Run: headless pygame with SDL's dummy video driver; simulated clock (each Clock.tick advances the game by its frame time, no real sleeping); random seed 0; keys injected as events and as key.get_pressed() state; no mouse input.
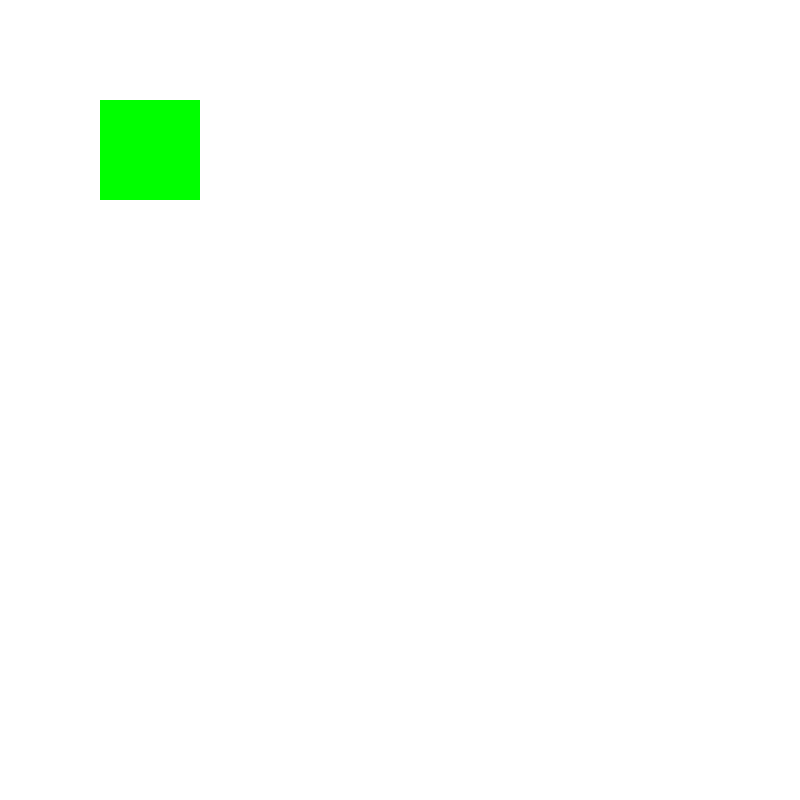
Frame 1 of 4 · flips 1–60 · no input
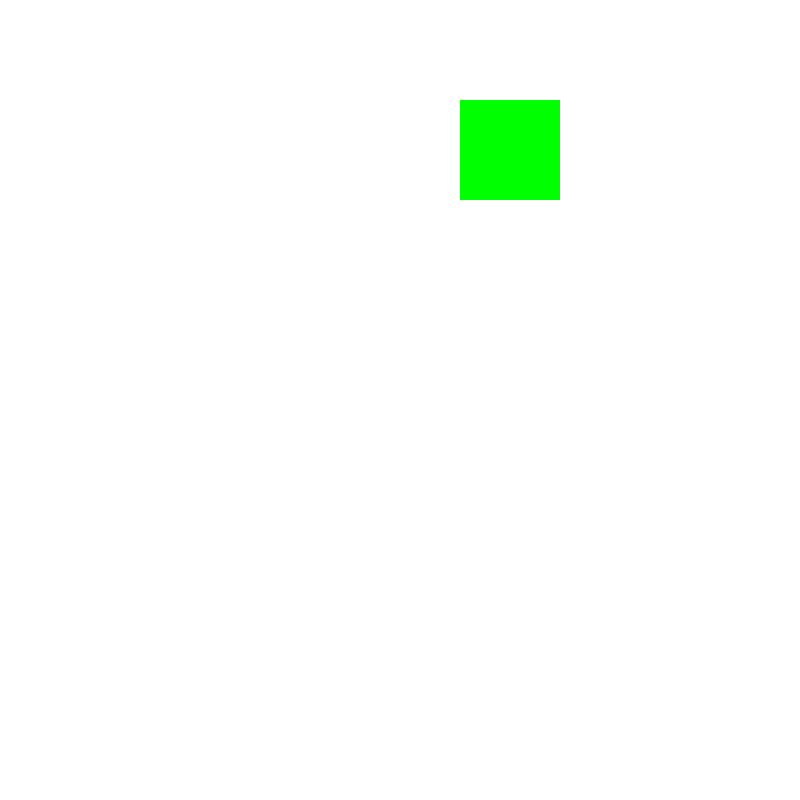
Frame 2 of 4 · flips 61–180 · tapped SPACE, RETURN · held RIGHT (→), D
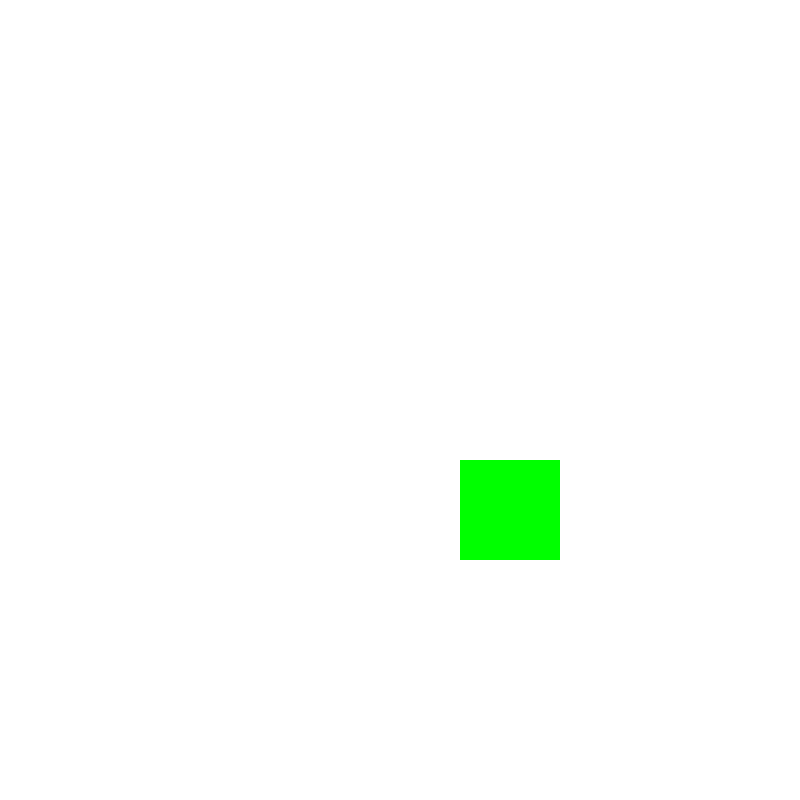
Frame 3 of 4 · flips 181–300 · held DOWN (↓), S
Frame 4 of 4 · flips 301–420 · held LEFT (←), A, UP (↑), W · screen same as frame 1, image omitted

The pygame program that drew these frames:

import pygame

width = 800
height = 800
c_window = pygame.display.set_mode((width, height))
pygame.display.set_caption("Client")

clientNumber = 0


class Player:
    def __init__(self, x, y, width, height, color):
        self.x = x
        self.y = y
        self.width = width
        self.height = height
        self.color = color
        self.rect = (x, y, width, height)  # checking character collision or something like that
        self.vel = 3

    def draw(self, win):
        pygame.draw.rect(win, self.color, self.rect)

    def move(self):
        keys = pygame.key.get_pressed()

        if keys[pygame.K_a]:
            self.x -= self.vel

        if keys[pygame.K_d]:
            self.x += self.vel

        if keys[pygame.K_w]:
            self.y -= self.vel

        if keys[pygame.K_s]:
            self.y += self.vel

        self.rect = (self.x, self.y, self.width, self.height)  # for update player move


def redrawWindow(c_window, player):
    c_window.fill((255,255,255))
    player.draw(c_window)
    pygame.display.update()


def main():
    run = True
    p = Player(100, 100, 100, 100, (0,255,0))
    clock = pygame.time.Clock()

    while run:
        clock.tick(60)
        for event in pygame.event.get():
            if event.type == pygame.QUIT:
                run = False
                pygame.quit()

        p.move()
        redrawWindow(c_window, p)

main()
